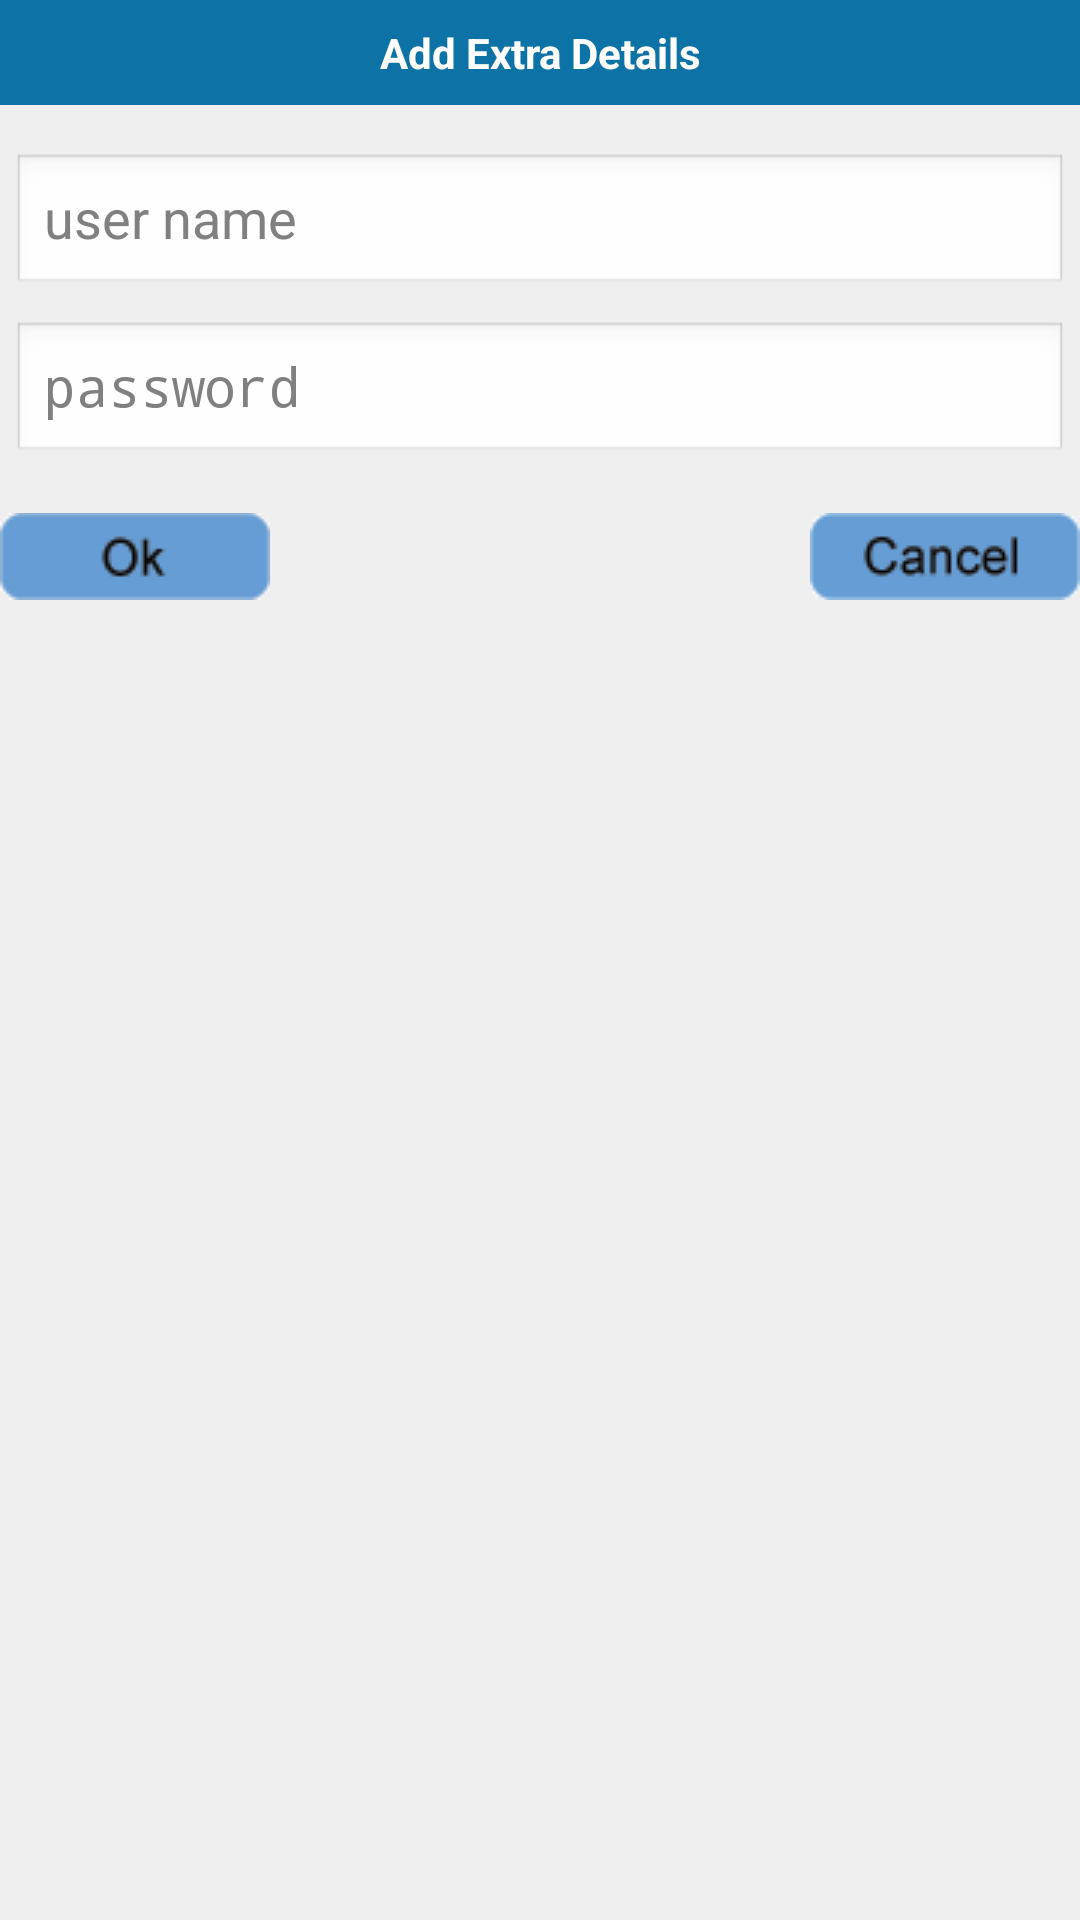

This screen was rendered from an Android layout file. Write that file and the resources it references.
<!-- AndroidManifest.xml: application theme MyApp.Theme.Light.NoTitleBar -->
<!-- res/layout/custumalertextrasadd.xml -->
<?xml version="1.0" encoding="utf-8"?>
<RelativeLayout xmlns:android="http://schemas.android.com/apk/res/android"
           android:id="@+id/dialog_layout_root"
           android:layout_width="fill_parent"
           android:layout_height="fill_parent"
          android:background="#FFEFEFEF"
           android:orientation="vertical" >
 <TextView
       style="@style/TitleBar"
       android:text="Add Extra Details"
       android:id="@+id/tv" />
 <RelativeLayout 
           xmlns:android="http://schemas.android.com/apk/res/android"
           android:layout_width="wrap_content"
           android:layout_height="wrap_content"
           android:layout_below="@+id/tv"
           android:background="#FFEFEFEF">
    <EditText
        android:layout_below="@+id/imageview"
        android:id="@+id/username"
        android:inputType="textEmailAddress"
        android:layout_width="match_parent"
        android:layout_height="wrap_content"
        android:layout_marginTop="16dp"
        android:layout_marginLeft="4dp"
        android:layout_marginRight="4dp"
        android:layout_marginBottom="4dp"
        android:hint="user name" />
    <EditText
        android:layout_below="@+id/username"
        android:id="@+id/password"
        android:inputType="textPassword"
        android:layout_width="match_parent"
        android:layout_height="wrap_content"
        android:layout_marginTop="4dp"
        android:layout_marginLeft="4dp"
        android:layout_marginRight="4dp"
        android:layout_marginBottom="16dp"
        android:hint="password "/>
    <ImageButton android:id="@+id/a_ok"
        android:layout_below="@+id/password"
        android:layout_width="wrap_content"
        android:layout_height="wrap_content"
        android:background="@drawable/ok"
       />
     <ImageButton 
         android:id="@+id/a_cancel"
        
         android:layout_alignParentRight="true"
        android:layout_below="@+id/password"
        android:layout_width="wrap_content"
        android:layout_height="wrap_content"
        android:background="@drawable/cancel"
       />
</RelativeLayout>
</RelativeLayout>
<!-- resources referenced by this layout -->
<resources>
  <!-- drawable cancel (drawable) -->
  <?xml version="1.0" encoding="utf-8"?>
  <selector xmlns:android="http://schemas.android.com/apk/res/android" >
      
      <item android:drawable="@drawable/cancel_trans"
            android:state_pressed="true"></item>
      
      <item android:drawable="@drawable/cancel_col"></item>
  
  </selector>
  <!-- drawable ok (drawable) -->
  <?xml version="1.0" encoding="utf-8"?>
  <selector xmlns:android="http://schemas.android.com/apk/res/android" >
      
      <item android:drawable="@drawable/ok_trans"
          android:state_pressed="true"
          ></item>
      
      
      <item android:drawable="@drawable/ok_col"></item>
  
  </selector>
  <style name="TitleBar">
          
          <item name="android:layout_width">fill_parent</item>
          <item name="android:layout_height">wrap_content</item>
          <item name="android:layout_centerHorizontal">true</item>
          <item name="android:layout_centerVertical">true</item>
          <item name="android:gravity">center</item>
          <item name="android:textColor">#FFFFFFFF</item>
          <item name="android:padding">8dp</item>
          <item name="android:textStyle">bold</item>
          <item name="android:background">#FF0D72A6</item>
          <item name="android:layout_alignParentTop">true</item>
          
      </style>
  <style name="MyApp.Theme.Light.NoTitleBar" parent="@android:style/Theme.Light.NoTitleBar">
       <item name="android:textColorPrimaryInverse">@android:color/primary_text_light</item>
  
  </style>
  <!-- drawable cancel_trans: png bitmap (drawable-mdpi, 1758 bytes) -->
  <!-- drawable cancel_col: png bitmap (drawable-mdpi, 1802 bytes) -->
  <!-- drawable ok_trans: png bitmap (drawable-mdpi, 1627 bytes) -->
  <!-- drawable ok_col: png bitmap (drawable-mdpi, 1730 bytes) -->
</resources>
